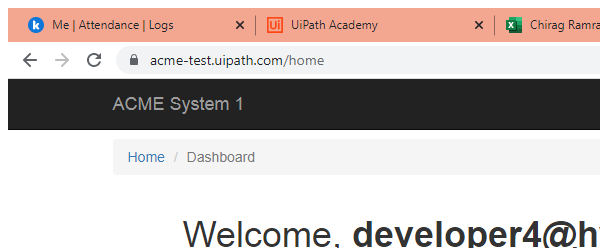
Workflow: Reset data

Step 1: Attach Browser 'chrome.exe ACME' in window 'ACME System 1 - Dashboard' (chrome.exe)

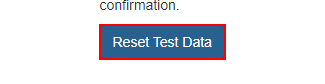
Step 2: click on the button